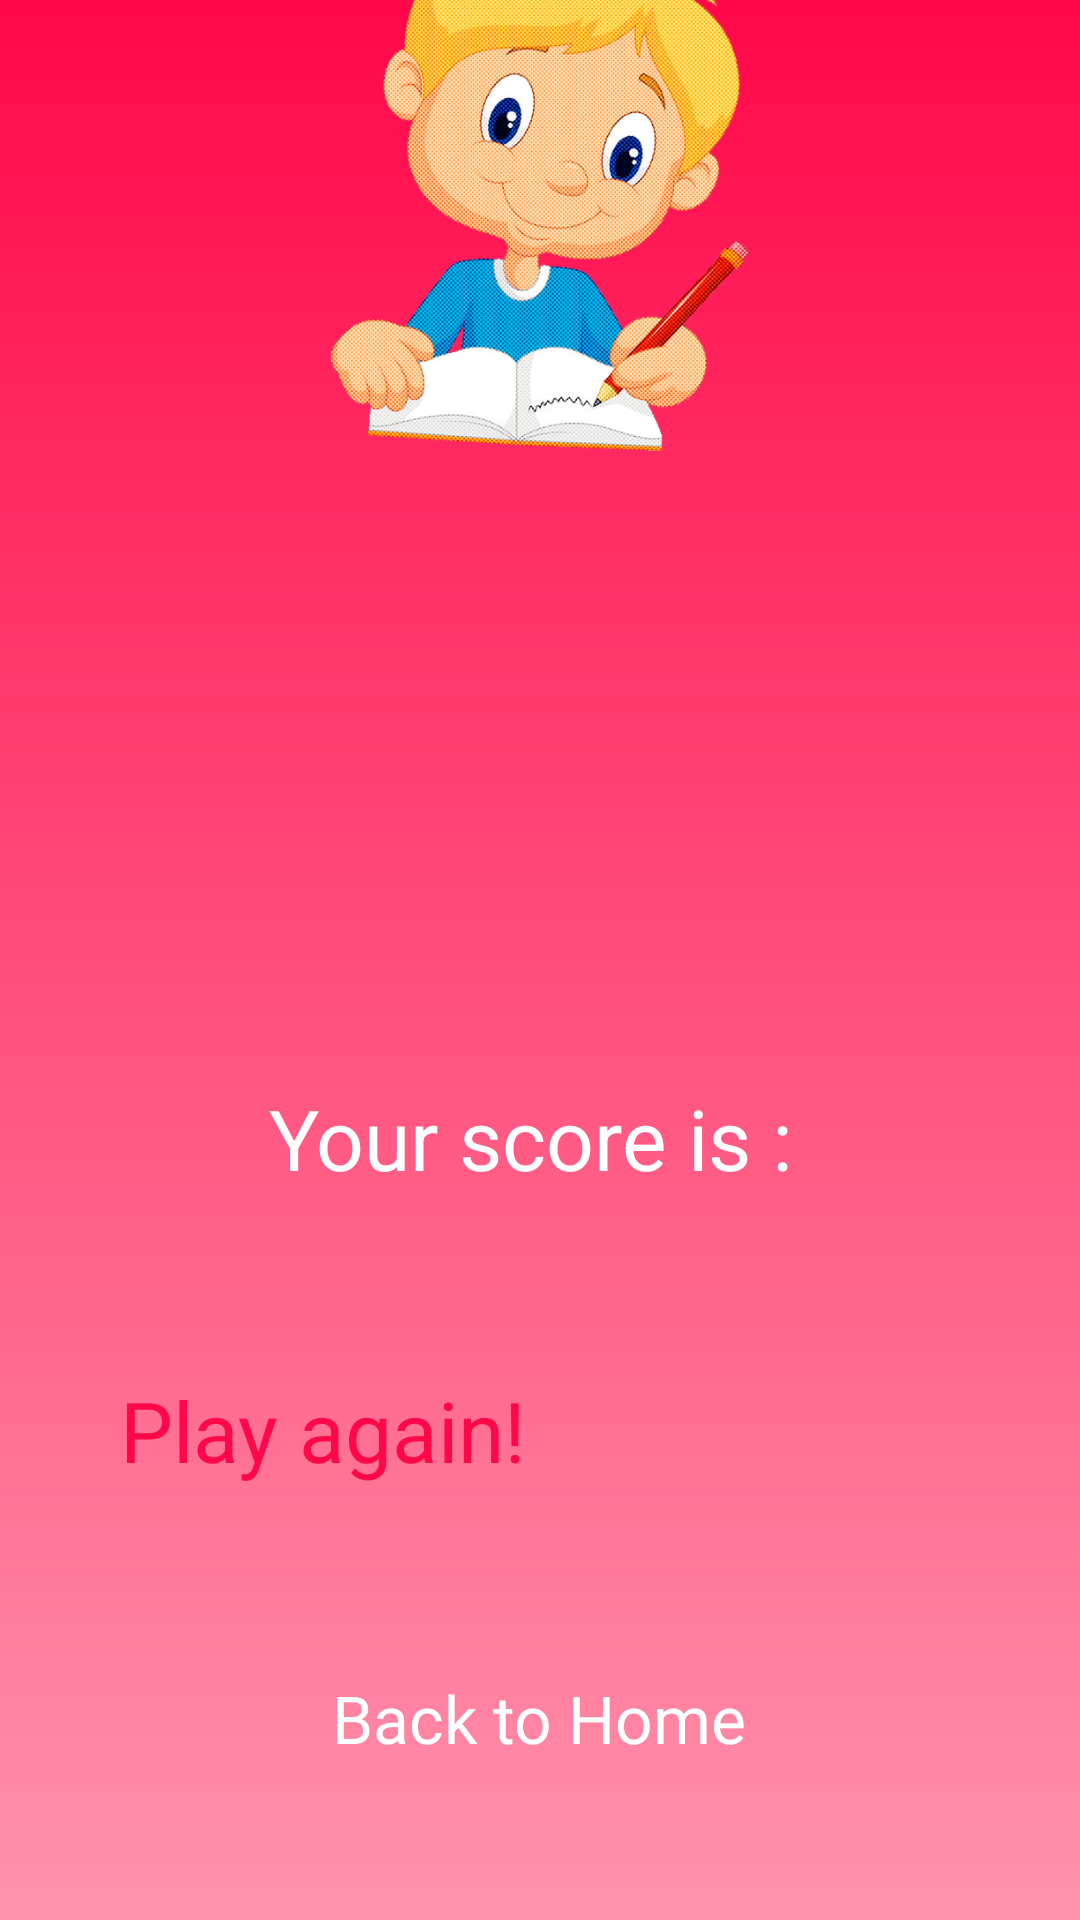

The Android layout XML behind this screen, and the referenced resources:
<!-- AndroidManifest.xml: application theme Theme.MyClassroomProject -->
<!-- res/layout/activity_end_word_fill.xml -->
<?xml version="1.0" encoding="utf-8"?>
<LinearLayout
    xmlns:android="http://schemas.android.com/apk/res/android"
    xmlns:app="http://schemas.android.com/apk/res-auto"
    xmlns:tools="http://schemas.android.com/tools"
    android:layout_width="match_parent"
    android:layout_height="match_parent"
    android:orientation="vertical"
    android:background="@drawable/gradientbg"
    tools:context=".EndWordFillActivity">


    <ImageView
        android:layout_gravity="center"
        android:layout_marginTop="-30dp"
        android:src="@drawable/kid_writes"
        android:layout_width="280dp"
        android:layout_height="180dp" />


    <ImageView
        android:id="@+id/bigboss"
        android:layout_gravity="center"
        android:layout_marginTop="-30dp"
        android:layout_width="200dp"
        android:layout_height="200dp" />


    <TextView
        android:id="@+id/score"
        android:layout_marginTop="40dp"
        android:layout_gravity="center"
        android:textColor="#FFF"
        android:textAlignment="center"
        android:textSize="28sp"
        android:layout_width="230dp"
        android:layout_height="wrap_content"
        android:text="Your score is : " />


    <Button
        android:layout_gravity="center"
        android:layout_marginTop="60dp"
        android:id="@+id/playagain"
        android:textAllCaps="false"
        android:textColor="@color/dark_pink"
        android:text="Play again!"
        android:paddingBottom="10dp"
        android:textSize="28sp"
        android:background="@drawable/bgbtn"
        android:layout_width="280dp"
        android:layout_height="70dp" />

    <TextView
        android:id="@+id/home"
        android:layout_marginTop="30dp"
        android:layout_gravity="center"
        android:textColor="@color/white"
        android:textSize="22sp"
        android:layout_width="wrap_content"
        android:layout_height="wrap_content"
        android:text="Back to Home" />

</LinearLayout>
<!-- resources referenced by this layout -->
<resources>
  <color name="dark_pink">#ff084a</color>
  <color name="white">#ffffff</color>
  <!-- drawable gradientbg (drawable) -->
  <?xml version="1.0" encoding="utf-8"?>
  <selector xmlns:android="http://schemas.android.com/apk/res/android">
      <item>
          <shape>
              <gradient
                  android:angle="270"
                  android:startColor="#ff084a"
                  android:endColor="#ff93ac"
                  android:type="linear"/>
          </shape>
      </item>
  </selector>
  <!-- drawable kid_writes: png bitmap (drawable, 445455 bytes) -->
</resources>
